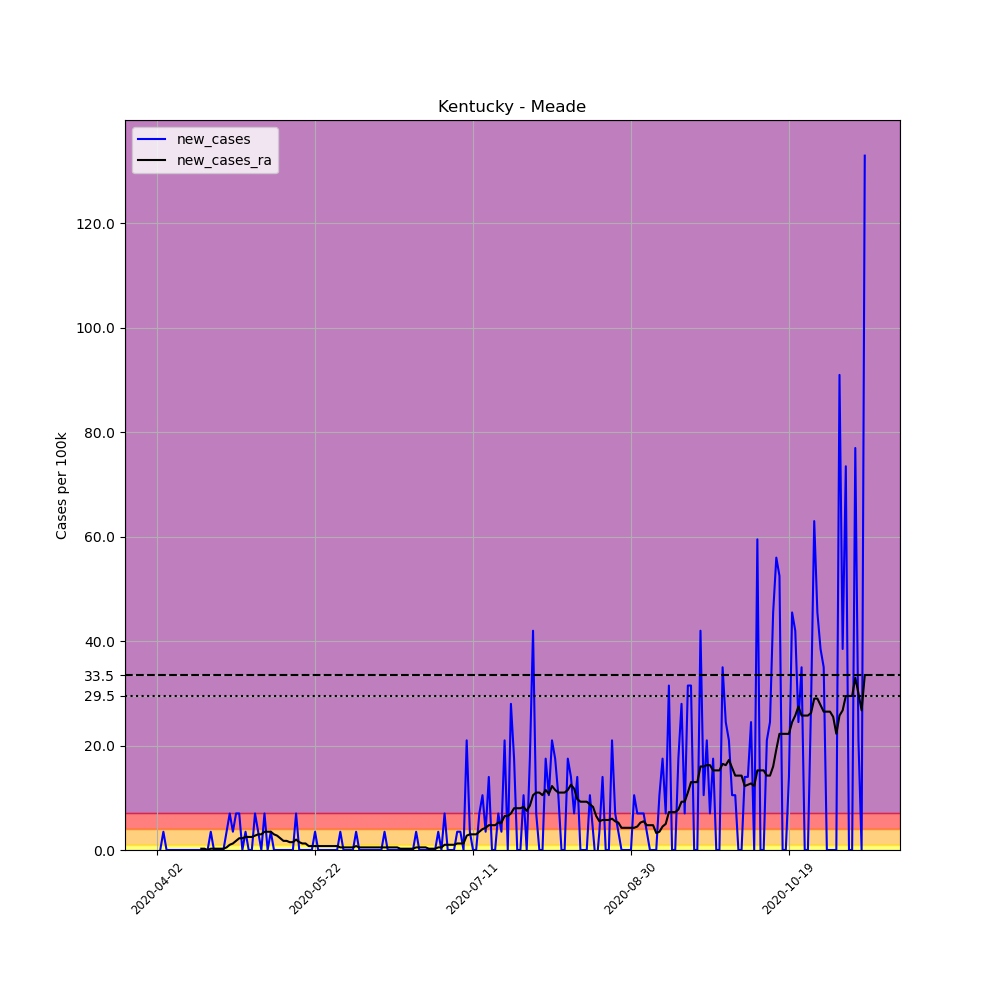

Data behind this chart, as committed beside it:
, date, county, state, fips, cases, deaths, COUNTY, STNAME, CTYNAME, POPESTIMATE2019, per_100k, new_cases, new_cases_ra
523157, 2020-04-02, Meade, Kentucky, 21163, 1, 0, 163, Kentucky, Meade, 28572, 3.5, , 
523158, 2020-04-03, Meade, Kentucky, 21163, 1, 0, 163, Kentucky, Meade, 28572, 3.5, 0.0, 
523159, 2020-04-04, Meade, Kentucky, 21163, 2, 0, 163, Kentucky, Meade, 28572, 7, 3.5, 
523160, 2020-04-05, Meade, Kentucky, 21163, 2, 0, 163, Kentucky, Meade, 28572, 7, 0.0, 
523161, 2020-04-06, Meade, Kentucky, 21163, 2, 0, 163, Kentucky, Meade, 28572, 7, 0.0, 
523162, 2020-04-07, Meade, Kentucky, 21163, 2, 0, 163, Kentucky, Meade, 28572, 7, 0.0, 
523163, 2020-04-08, Meade, Kentucky, 21163, 2, 0, 163, Kentucky, Meade, 28572, 7, 0.0, 
523164, 2020-04-09, Meade, Kentucky, 21163, 2, 1, 163, Kentucky, Meade, 28572, 7, 0.0, 
523165, 2020-04-10, Meade, Kentucky, 21163, 2, 1, 163, Kentucky, Meade, 28572, 7, 0.0, 
523166, 2020-04-11, Meade, Kentucky, 21163, 2, 1, 163, Kentucky, Meade, 28572, 7, 0.0, 
523167, 2020-04-12, Meade, Kentucky, 21163, 2, 1, 163, Kentucky, Meade, 28572, 7, 0.0, 
523168, 2020-04-13, Meade, Kentucky, 21163, 2, 1, 163, Kentucky, Meade, 28572, 7, 0.0, 
523169, 2020-04-14, Meade, Kentucky, 21163, 2, 1, 163, Kentucky, Meade, 28572, 7, 0.0, 
523170, 2020-04-15, Meade, Kentucky, 21163, 2, 1, 163, Kentucky, Meade, 28572, 7, 0.0, 
523171, 2020-04-16, Meade, Kentucky, 21163, 2, 1, 163, Kentucky, Meade, 28572, 7, 0.0, 0.25
523172, 2020-04-17, Meade, Kentucky, 21163, 2, 1, 163, Kentucky, Meade, 28572, 7, 0.0, 0.25
523173, 2020-04-18, Meade, Kentucky, 21163, 2, 1, 163, Kentucky, Meade, 28572, 7, 0.0, 0.0
523174, 2020-04-19, Meade, Kentucky, 21163, 3, 1, 163, Kentucky, Meade, 28572, 10.5, 3.5, 0.25
523175, 2020-04-20, Meade, Kentucky, 21163, 3, 1, 163, Kentucky, Meade, 28572, 10.5, 0.0, 0.25
523176, 2020-04-21, Meade, Kentucky, 21163, 3, 1, 163, Kentucky, Meade, 28572, 10.5, 0.0, 0.25
523177, 2020-04-22, Meade, Kentucky, 21163, 3, 1, 163, Kentucky, Meade, 28572, 10.5, 0.0, 0.25
523178, 2020-04-23, Meade, Kentucky, 21163, 3, 1, 163, Kentucky, Meade, 28572, 10.5, 0.0, 0.25
523179, 2020-04-24, Meade, Kentucky, 21163, 4, 1, 163, Kentucky, Meade, 28572, 14, 3.5, 0.5
523180, 2020-04-25, Meade, Kentucky, 21163, 6, 1, 163, Kentucky, Meade, 28572, 21, 7, 1
523181, 2020-04-26, Meade, Kentucky, 21163, 7, 1, 163, Kentucky, Meade, 28572, 24.5, 3.5, 1.25
523182, 2020-04-27, Meade, Kentucky, 21163, 9, 1, 163, Kentucky, Meade, 28572, 31.5, 7, 1.75
523183, 2020-04-28, Meade, Kentucky, 21163, 11, 1, 163, Kentucky, Meade, 28572, 38.5, 7, 2.25
523184, 2020-04-29, Meade, Kentucky, 21163, 11, 1, 163, Kentucky, Meade, 28572, 38.5, 0.0, 2.25
523185, 2020-04-30, Meade, Kentucky, 21163, 12, 1, 163, Kentucky, Meade, 28572, 42, 3.5, 2.5
523186, 2020-05-01, Meade, Kentucky, 21163, 12, 1, 163, Kentucky, Meade, 28572, 42, 0.0, 2.5
523187, 2020-05-02, Meade, Kentucky, 21163, 12, 1, 163, Kentucky, Meade, 28572, 42, 0.0, 2.5
523188, 2020-05-03, Meade, Kentucky, 21163, 14, 1, 163, Kentucky, Meade, 28572, 49, 7, 2.75
523189, 2020-05-04, Meade, Kentucky, 21163, 15, 1, 163, Kentucky, Meade, 28572, 52.5, 3.5, 3
523190, 2020-05-05, Meade, Kentucky, 21163, 15, 1, 163, Kentucky, Meade, 28572, 52.5, 0.0, 3
523191, 2020-05-06, Meade, Kentucky, 21163, 17, 1, 163, Kentucky, Meade, 28572, 59.5, 7, 3.5
523192, 2020-05-07, Meade, Kentucky, 21163, 17, 1, 163, Kentucky, Meade, 28572, 59.5, 0.0, 3.5
523193, 2020-05-08, Meade, Kentucky, 21163, 18, 1, 163, Kentucky, Meade, 28572, 63, 3.5, 3.5
523194, 2020-05-09, Meade, Kentucky, 21163, 18, 2, 163, Kentucky, Meade, 28572, 63, 0.0, 3
523195, 2020-05-10, Meade, Kentucky, 21163, 18, 2, 163, Kentucky, Meade, 28572, 63, 0.0, 2.75
523196, 2020-05-11, Meade, Kentucky, 21163, 18, 2, 163, Kentucky, Meade, 28572, 63, 0.0, 2.25
523197, 2020-05-12, Meade, Kentucky, 21163, 18, 2, 163, Kentucky, Meade, 28572, 63, 0.0, 1.75
523198, 2020-05-13, Meade, Kentucky, 21163, 18, 2, 163, Kentucky, Meade, 28572, 63, 0.0, 1.75
523199, 2020-05-14, Meade, Kentucky, 21163, 18, 2, 163, Kentucky, Meade, 28572, 63, 0.0, 1.5
523200, 2020-05-15, Meade, Kentucky, 21163, 18, 2, 163, Kentucky, Meade, 28572, 63, 0.0, 1.5
523201, 2020-05-16, Meade, Kentucky, 21163, 20, 2, 163, Kentucky, Meade, 28572, 70, 7, 2
523202, 2020-05-17, Meade, Kentucky, 21163, 20, 2, 163, Kentucky, Meade, 28572, 70, 0.0, 1.5
523203, 2020-05-18, Meade, Kentucky, 21163, 20, 2, 163, Kentucky, Meade, 28572, 70, 0.0, 1.25
523204, 2020-05-19, Meade, Kentucky, 21163, 20, 2, 163, Kentucky, Meade, 28572, 70, 0.0, 1.25
523205, 2020-05-20, Meade, Kentucky, 21163, 20, 2, 163, Kentucky, Meade, 28572, 70, 0.0, 0.75
523206, 2020-05-21, Meade, Kentucky, 21163, 20, 2, 163, Kentucky, Meade, 28572, 70, 0.0, 0.75
523207, 2020-05-22, Meade, Kentucky, 21163, 21, 2, 163, Kentucky, Meade, 28572, 73.5, 3.5, 0.75
523208, 2020-05-23, Meade, Kentucky, 21163, 21, 2, 163, Kentucky, Meade, 28572, 73.5, 0.0, 0.75
523209, 2020-05-24, Meade, Kentucky, 21163, 21, 2, 163, Kentucky, Meade, 28572, 73.5, 0.0, 0.75
523210, 2020-05-25, Meade, Kentucky, 21163, 21, 2, 163, Kentucky, Meade, 28572, 73.5, 0.0, 0.75
523211, 2020-05-26, Meade, Kentucky, 21163, 21, 2, 163, Kentucky, Meade, 28572, 73.5, 0.0, 0.75
523212, 2020-05-27, Meade, Kentucky, 21163, 21, 2, 163, Kentucky, Meade, 28572, 73.5, 0.0, 0.75
523213, 2020-05-28, Meade, Kentucky, 21163, 21, 2, 163, Kentucky, Meade, 28572, 73.5, 0.0, 0.75
523214, 2020-05-29, Meade, Kentucky, 21163, 21, 2, 163, Kentucky, Meade, 28572, 73.5, 0.0, 0.75
523215, 2020-05-30, Meade, Kentucky, 21163, 22, 2, 163, Kentucky, Meade, 28572, 77, 3.5, 0.5
523216, 2020-05-31, Meade, Kentucky, 21163, 22, 2, 163, Kentucky, Meade, 28572, 77, 0.0, 0.5
... 165 more rows
